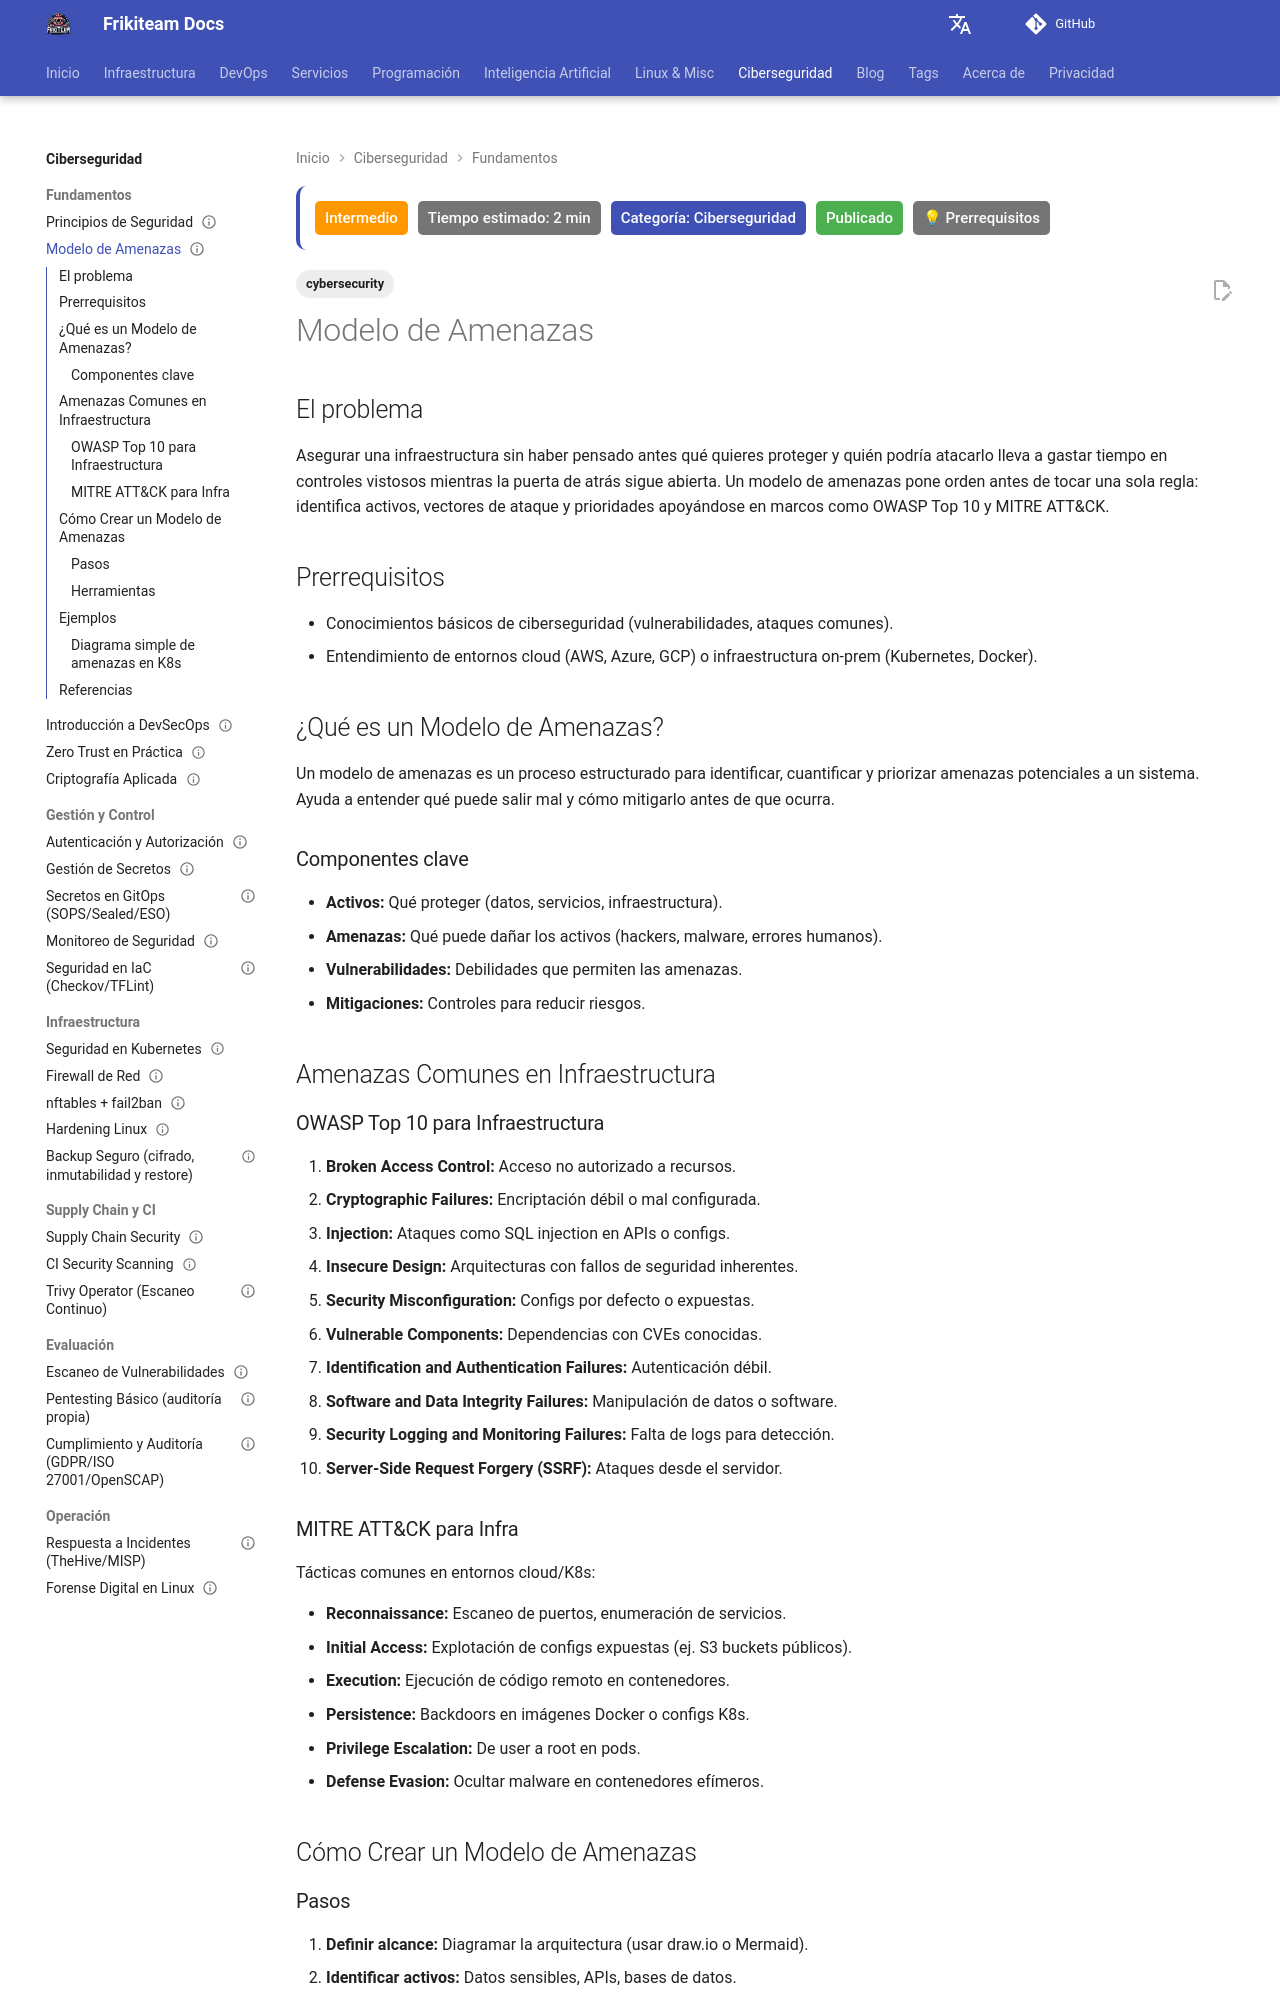

repository: rasty94/Frikiteam-docs · page: doc/cybersecurity/modelo_amenazas/index.html · generator: mkdocs

---
title: "Modelo de Amenazas"
description: "Cómo construir un modelo de amenazas en infraestructura cloud y DevOps usando OWASP Top 10 y MITRE ATT&CK para priorizar riesgos."
tags: ['cybersecurity']
updated: 2026-11-23
difficulty: intermediate
estimated_time: 2 min
category: Ciberseguridad
status: published
last_reviewed: 2026-11-23
prerequisites:
  - "Conocimientos básicos de DevOps"
  - "Linux intermedio"
reviewers: ["@rasty94"]
contributors: ["@rasty94"]
---

## El problema

Asegurar una infraestructura sin haber pensado antes qué quieres proteger y quién podría atacarlo lleva a gastar tiempo en controles vistosos mientras la puerta de atrás sigue abierta. Un modelo de amenazas pone orden antes de tocar una sola regla: identifica activos, vectores de ataque y prioridades apoyándose en marcos como OWASP Top 10 y MITRE ATT&CK.

## Prerrequisitos

- Conocimientos básicos de ciberseguridad (vulnerabilidades, ataques comunes).
- Entendimiento de entornos cloud (AWS, Azure, GCP) o infraestructura on-prem (Kubernetes, Docker).

## ¿Qué es un Modelo de Amenazas?

Un modelo de amenazas es un proceso estructurado para identificar, cuantificar y priorizar amenazas potenciales a un sistema. Ayuda a entender qué puede salir mal y cómo mitigarlo antes de que ocurra.

### Componentes clave

- **Activos:** Qué proteger (datos, servicios, infraestructura).
- **Amenazas:** Qué puede dañar los activos (hackers, malware, errores humanos).
- **Vulnerabilidades:** Debilidades que permiten las amenazas.
- **Mitigaciones:** Controles para reducir riesgos.

## Amenazas Comunes en Infraestructura

### OWASP Top 10 para Infraestructura

1. **Broken Access Control:** Acceso no autorizado a recursos.
2. **Cryptographic Failures:** Encriptación débil o mal configurada.
3. **Injection:** Ataques como SQL injection en APIs o configs.
4. **Insecure Design:** Arquitecturas con fallos de seguridad inherentes.
5. **Security Misconfiguration:** Configs por defecto o expuestas.
6. **Vulnerable Components:** Dependencias con CVEs conocidas.
7. **Identification and Authentication Failures:** Autenticación débil.
8. **Software and Data Integrity Failures:** Manipulación de datos o software.
9. **Security Logging and Monitoring Failures:** Falta de logs para detección.
10. **Server-Side Request Forgery (SSRF):** Ataques desde el servidor.
